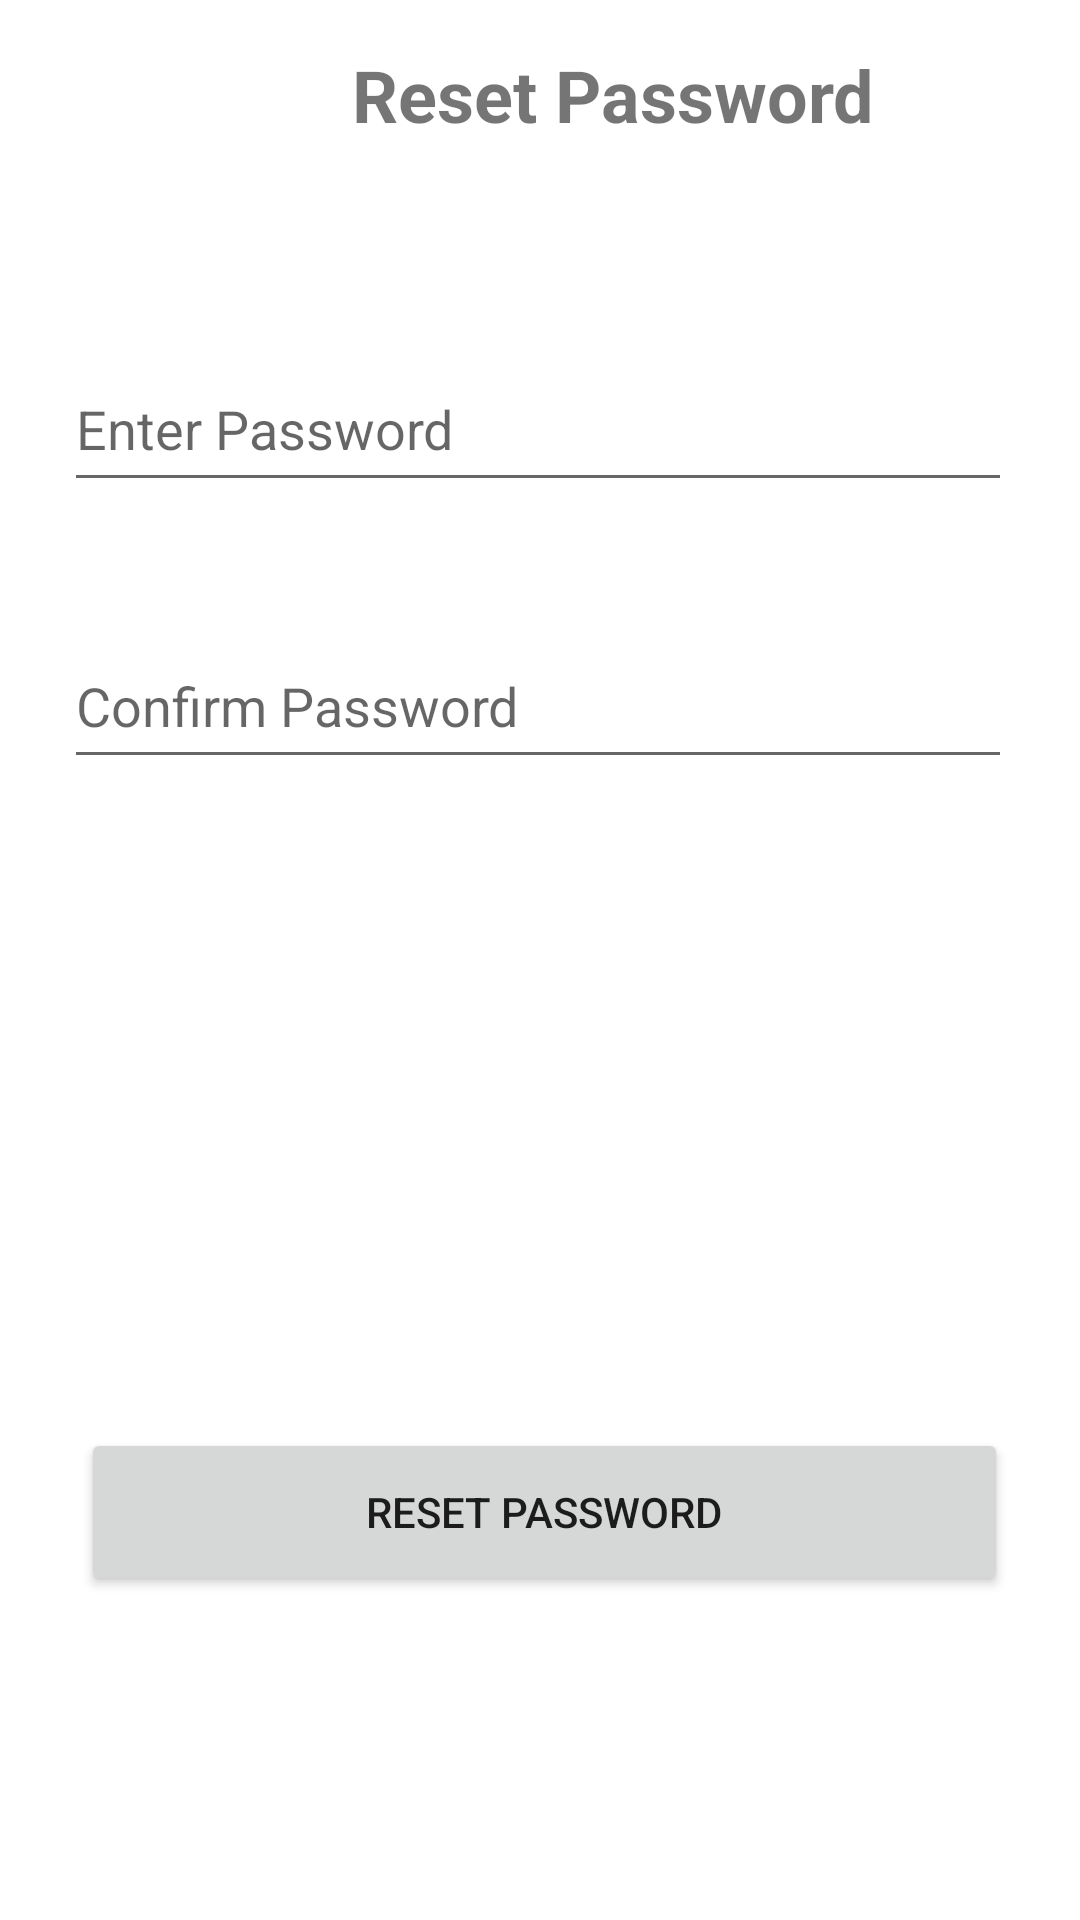

Produce the Android XML layout that renders to this screen, including the resource entries it uses.
<!-- AndroidManifest.xml: application theme Theme.SVC -->
<!-- res/layout/activity_reset_password.xml -->
<?xml version="1.0" encoding="utf-8"?>
<androidx.constraintlayout.widget.ConstraintLayout xmlns:android="http://schemas.android.com/apk/res/android"
    xmlns:app="http://schemas.android.com/apk/res-auto"
    xmlns:tools="http://schemas.android.com/tools"
    android:layout_width="match_parent"
    android:layout_height="match_parent"
    tools:context=".ResetPassword">

    <TextView
        android:id="@+id/titleresetTextView"
        android:layout_width="376dp"
        android:layout_height="47dp"
        android:layout_marginStart="16dp"
        android:layout_marginLeft="16dp"
        android:layout_marginTop="8dp"
        android:layout_marginEnd="35dp"
        android:layout_marginRight="35dp"
        android:layout_marginBottom="12dp"
        android:gravity="center"
        android:text="Reset Password"
        android:textSize="24sp"
        android:textStyle="bold"
        app:layout_constraintEnd_toEndOf="parent"
        app:layout_constraintHorizontal_bias="0.0"
        app:layout_constraintStart_toStartOf="parent"
        app:layout_constraintTop_toTopOf="parent"
        app:layout_constraintVertical_bias="1.0" />

    <Button
        android:id="@+id/editpasswordBtn"
        android:layout_width="309dp"
        android:layout_height="56dp"
        android:layout_marginBottom="108dp"
        android:onClick="editPassword"
        android:text="Reset Password"
        app:layout_constraintBottom_toBottomOf="parent"
        app:layout_constraintEnd_toEndOf="parent"
        app:layout_constraintHorizontal_bias="0.529"
        app:layout_constraintStart_toStartOf="parent" />


    <EditText
        android:id="@+id/passwordeditTR"
        android:layout_width="316dp"
        android:layout_height="52dp"
        android:layout_marginTop="1dp"
        android:layout_marginBottom="200dp"
        android:ems="10"
        android:hint="Enter Password"
        android:inputType="textPassword"
        app:layout_constraintBottom_toBottomOf="parent"
        app:layout_constraintEnd_toEndOf="parent"
        app:layout_constraintHorizontal_bias="0.484"
        app:layout_constraintStart_toStartOf="parent"
        app:layout_constraintTop_toBottomOf="@+id/titleresetTextView"
        app:layout_constraintVertical_bias="0.179"
        />

    <EditText
        android:id="@+id/passwordconfirmTR"
        android:layout_width="316dp"
        android:layout_height="52dp"
        android:layout_marginTop="1dp"
        android:layout_marginBottom="200dp"
        android:ems="10"
        android:hint="Confirm Password"
        android:inputType="textPassword"
        app:layout_constraintBottom_toBottomOf="parent"
        app:layout_constraintEnd_toEndOf="parent"
        app:layout_constraintHorizontal_bias="0.484"
        app:layout_constraintStart_toStartOf="parent"
        app:layout_constraintTop_toBottomOf="@+id/passwordeditTR"
        app:layout_constraintVertical_bias="0.179"
        />

</androidx.constraintlayout.widget.ConstraintLayout>
<!-- resources referenced by this layout -->
<resources>
  <style name="Theme.SVC" parent="Theme.MaterialComponents.DayNight.DarkActionBar">
          
          <item name="colorPrimary">@color/purple_500</item>
          <item name="colorPrimaryVariant">@color/purple_700</item>
          <item name="colorOnPrimary">@color/white</item>
          
          <item name="colorSecondary">@color/teal_200</item>
          <item name="colorSecondaryVariant">@color/teal_700</item>
          <item name="colorOnSecondary">@color/black</item>
          
          <item name="android:statusBarColor" tools:targetApi="l">?attr/colorPrimaryVariant</item>
          
      </style>
  <!-- not gathered from this repository: default colours our renderer supplied (Android Studio template values) -->
  <color name="purple_500">#FF6200EE</color>
  <color name="purple_700">#FF3700B3</color>
  <color name="teal_200">#FF03DAC5</color>
  <color name="teal_700">#FF018786</color>
  <color name="black">#FF000000</color>
  <color name="white">#FFFFFFFF</color>
</resources>
